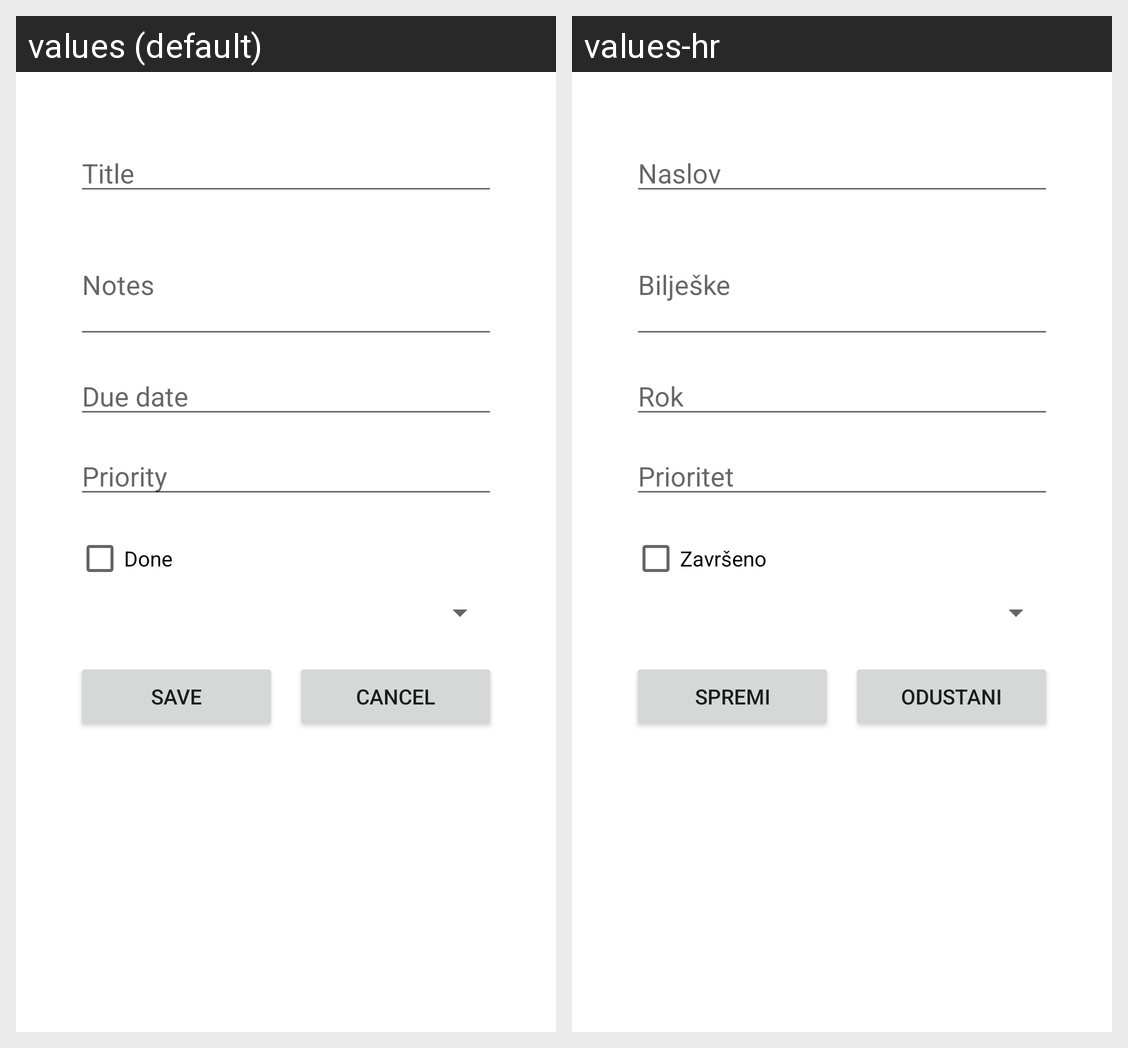

For this localized Android screen grid, give each drawn string resource with its value in every locale shown.
Android screen res/layout/activity_add_edit_task.xml rendered under 2 locales, left to right: values (default), values-hr. Device: Nexus 5 (rendered at 1080×1920; each locale shown at half size, 540×960, under a caption strip naming it); theme Theme.ToDo.
Strings drawn on this screen, with the default value and each locale's value (text and hints the layout hard-codes, and strings that could not be matched under every locale, appear in the picture but are not listed):

title
  values: Title
  values-hr: Naslov

notes
  values: Notes
  values-hr: Bilješke

due_date
  values: Due date
  values-hr: Rok

priority
  values: Priority
  values-hr: Prioritet

done
  values: Done
  values-hr: Završeno

save
  values: Save
  values-hr: Spremi

cancel
  values: Cancel
  values-hr: Odustani
